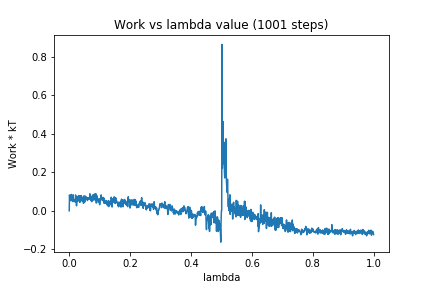

Source data for this figure (header and first rows):
0, 0.0
1, 0.08212
2, 0.05736
3, 0.07564
4, 0.07831
5, 0.07997
6, 0.05194
7, 0.08521
8, 0.07026
9, 0.06628
10, 0.07223
11, 0.06811
12, 0.04762
13, 0.08304
14, 0.05406
15, 0.05942
16, 0.05331
17, 0.05506
18, 0.05474
19, 0.05191
20, 0.04466
21, 0.08226
22, 0.06235
23, 0.07064
24, 0.02624
25, 0.06465
26, 0.05827
27, 0.07327
28, 0.04845
29, 0.05882
30, 0.06714
31, 0.07912
32, 0.05879
33, 0.07188
34, 0.07428
35, 0.04393
36, 0.07821
37, 0.05212
38, 0.05424
39, 0.06035
40, 0.0786
41, 0.06677
42, 0.05057
43, 0.05326
44, 0.06877
45, 0.0609
46, 0.05758
47, 0.03878
48, 0.07717
49, 0.06003
50, 0.06214
51, 0.04545
52, 0.07723
53, 0.06454
54, 0.05926
55, 0.06083
56, 0.06444
57, 0.07188
58, 0.05924
59, 0.05719
60, 0.05334
... 940 more rows
